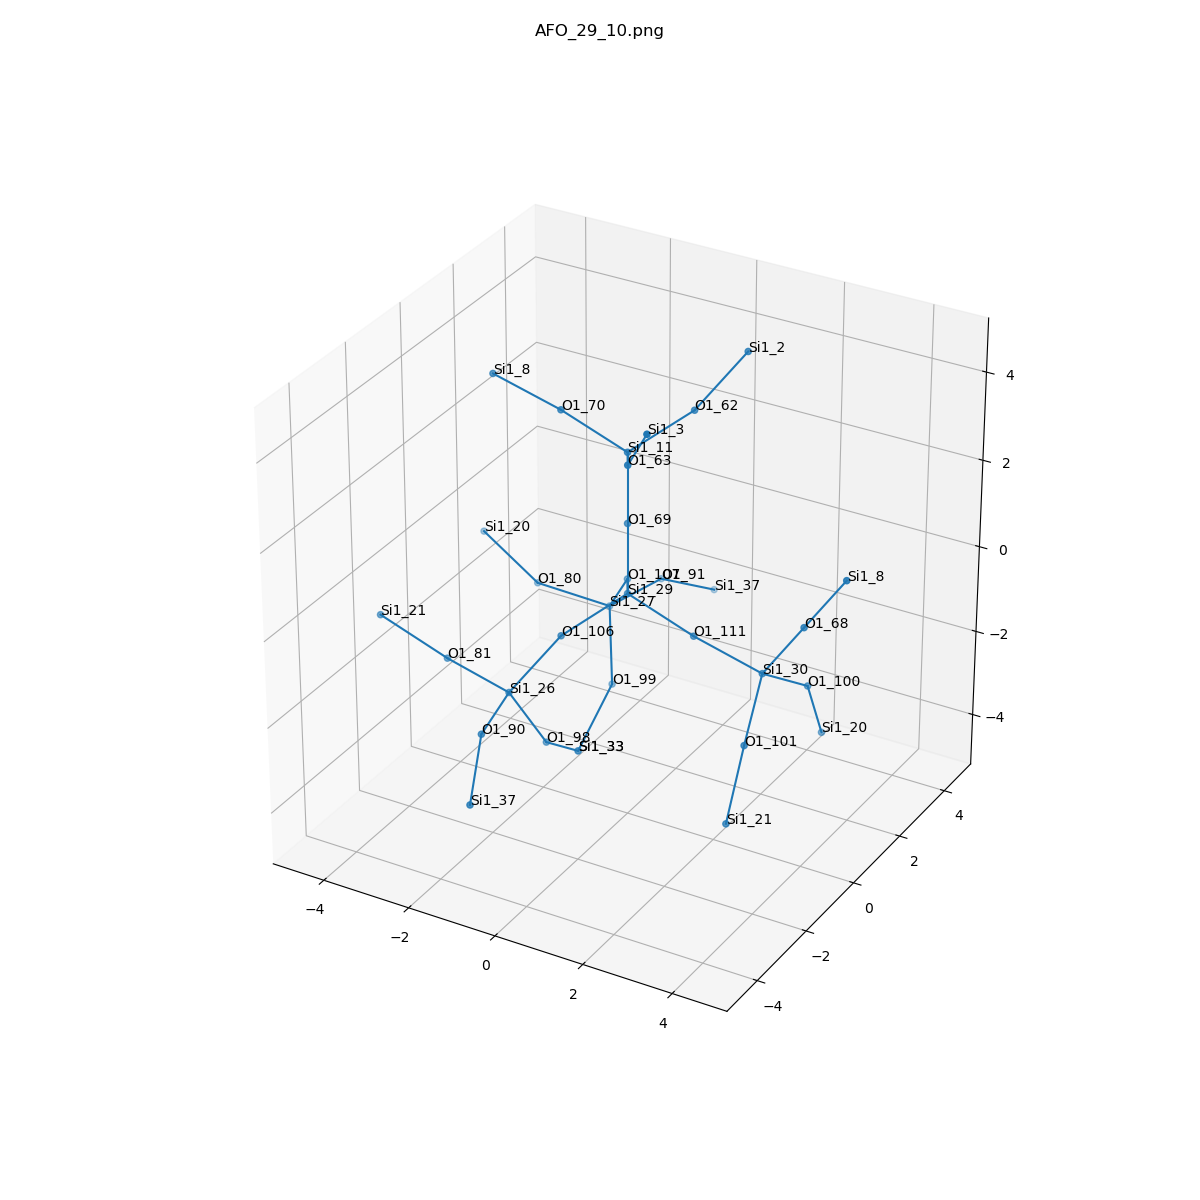

The data file committed next to this chart (first rows):
, neighbor_num, isite, atom, x, y, z, front_index
0, 0, 29, Si1, 0.0, 0.0, 0.0, 
1, 1, 106, O1, -0.7624, -1.314, -0.536, 0.0
2, 1, 107, O1, -0.7624, 1.314, -0.536, 0.0
3, 1, 111, O1, 1.512, -1.1102230246251565e-16, -0.5464, 0.0
4, 1, 69, O1, 0.0, 5.551115123125783e-17, 1.606, 0.0
5, 2, 26, Si1, -1.575, -1.992, -1.748, 1.0
6, 2, 27, Si1, -1.575, 1.992, -1.748, 2.0
7, 2, 30, Si1, 3.069, -1.2212453270876722e-15, -0.951, 3.0
8, 2, 11, Si1, 0.0, 1.1102230246251565e-16, 3.213, 4.0
9, 3, 90, O1, -1.256, -3.569, -1.791, 5.0
10, 3, 98, O1, -1.126, -1.315, -3.14, 5.0
11, 3, 81, O1, -3.153, -1.763, -1.536, 5.0
12, 3, 99, O1, -1.126, 1.315, -3.14, 6.0
13, 3, 91, O1, -1.256, 3.569, -1.791, 6.0
14, 3, 80, O1, -3.153, 1.763, -1.536, 6.0
15, 3, 100, O1, 3.394, 1.314, -1.824, 7.0
16, 3, 101, O1, 3.394, -1.314, -1.824, 7.0
17, 3, 68, O1, 3.977, -8.881784197001252e-16, 0.3738, 7.0
18, 3, 62, O1, 0.7624, 1.314, 3.749, 8.0
19, 3, 63, O1, 0.7624, -1.314, 3.749, 8.0
20, 3, 70, O1, -1.512, -5.551115123125783e-16, 3.759, 8.0
21, 4, 37, Si1, -0.7258, -4.882, -2.556, 9.0
22, 4, 33, Si1, -1.164, 1.3322676295501878e-15, -4.066, 10.0
23, 4, 21, Si1, -4.575, -1.992, -0.8186, 11.0
24, 4, 33, Si1, -1.164, 1.3322676295501878e-15, -4.066, 12.0
25, 4, 37, Si1, -0.7258, 4.882, -2.556, 13.0
26, 4, 20, Si1, -4.575, 1.992, -0.8186, 14.0
27, 4, 20, Si1, 3.379, 1.992, -3.284, 15.0
28, 4, 21, Si1, 3.379, -1.992, -3.284, 16.0
29, 4, 8, Si1, 4.885, -1.7763568394002505e-15, 1.699, 17.0
30, 4, 2, Si1, 1.575, 1.992, 4.961, 18.0
31, 4, 3, Si1, 1.575, -1.992, 4.961, 19.0
32, 4, 8, Si1, -3.069, 1.457167719820518e-16, 4.163, 20.0
